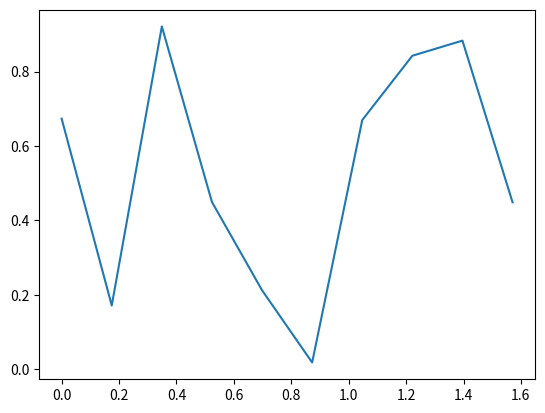

The matplotlib source for this figure:
from matplotlib import pyplot as plt
import numpy as np
import math



'''
The second derivative of F function
'''

def ddf(x):
    return -math.sin(x)


'''
The third derivative of F function
'''


def ddddf(x):
    return math.sin(x)


'''
The trapezodial function that returns the area of the function sin
'''


def Trapezodial(n):
    y=0
    for i in range(1,n-2):
        y = y + 2 * y_arr[i]
    y1 = ((end-begin)/(2*n))*(y + y_arr[0] + y_arr[n - 1])
    return y1


'''
The Simpson function that returns the area of the function sin
'''


def Simpson(n):
    y = 0
    for i in range(1,int((n/2)-1)):
        y = y + 2 * y_arr[2 * i]
    y1 = 0
    for i in range(1,int((n/2))):
        y1 = y1 + 4 * y_arr[2 * i - 1]
    x = ((end-begin)/(3*n))*(y_arr[0] + y_arr[n - 1] + y + y1)
    return x


begin = 0
end = math.pi/2
edge=[begin,end]
y_arr=[]
x_arr = np.random.uniform(begin,end,10)


for i in x_arr:
    y_arr.append(math.sin(i))

max2 = abs(ddddf(end))
e2 = ((pow(end-begin,5)) / (180 * (len(y_arr) ** 4))) * max2
print(e2)
max = abs(ddf(end))
e = ((end-begin)**3) / (12 * len(y_arr)) * max
print(e)


trap = Trapezodial(len(y_arr))
print(trap)
simp = Simpson(len(y_arr))
print(simp)
X = np.linspace(begin, end, 10)
plt.plot(X, y_arr)
plt.show()
